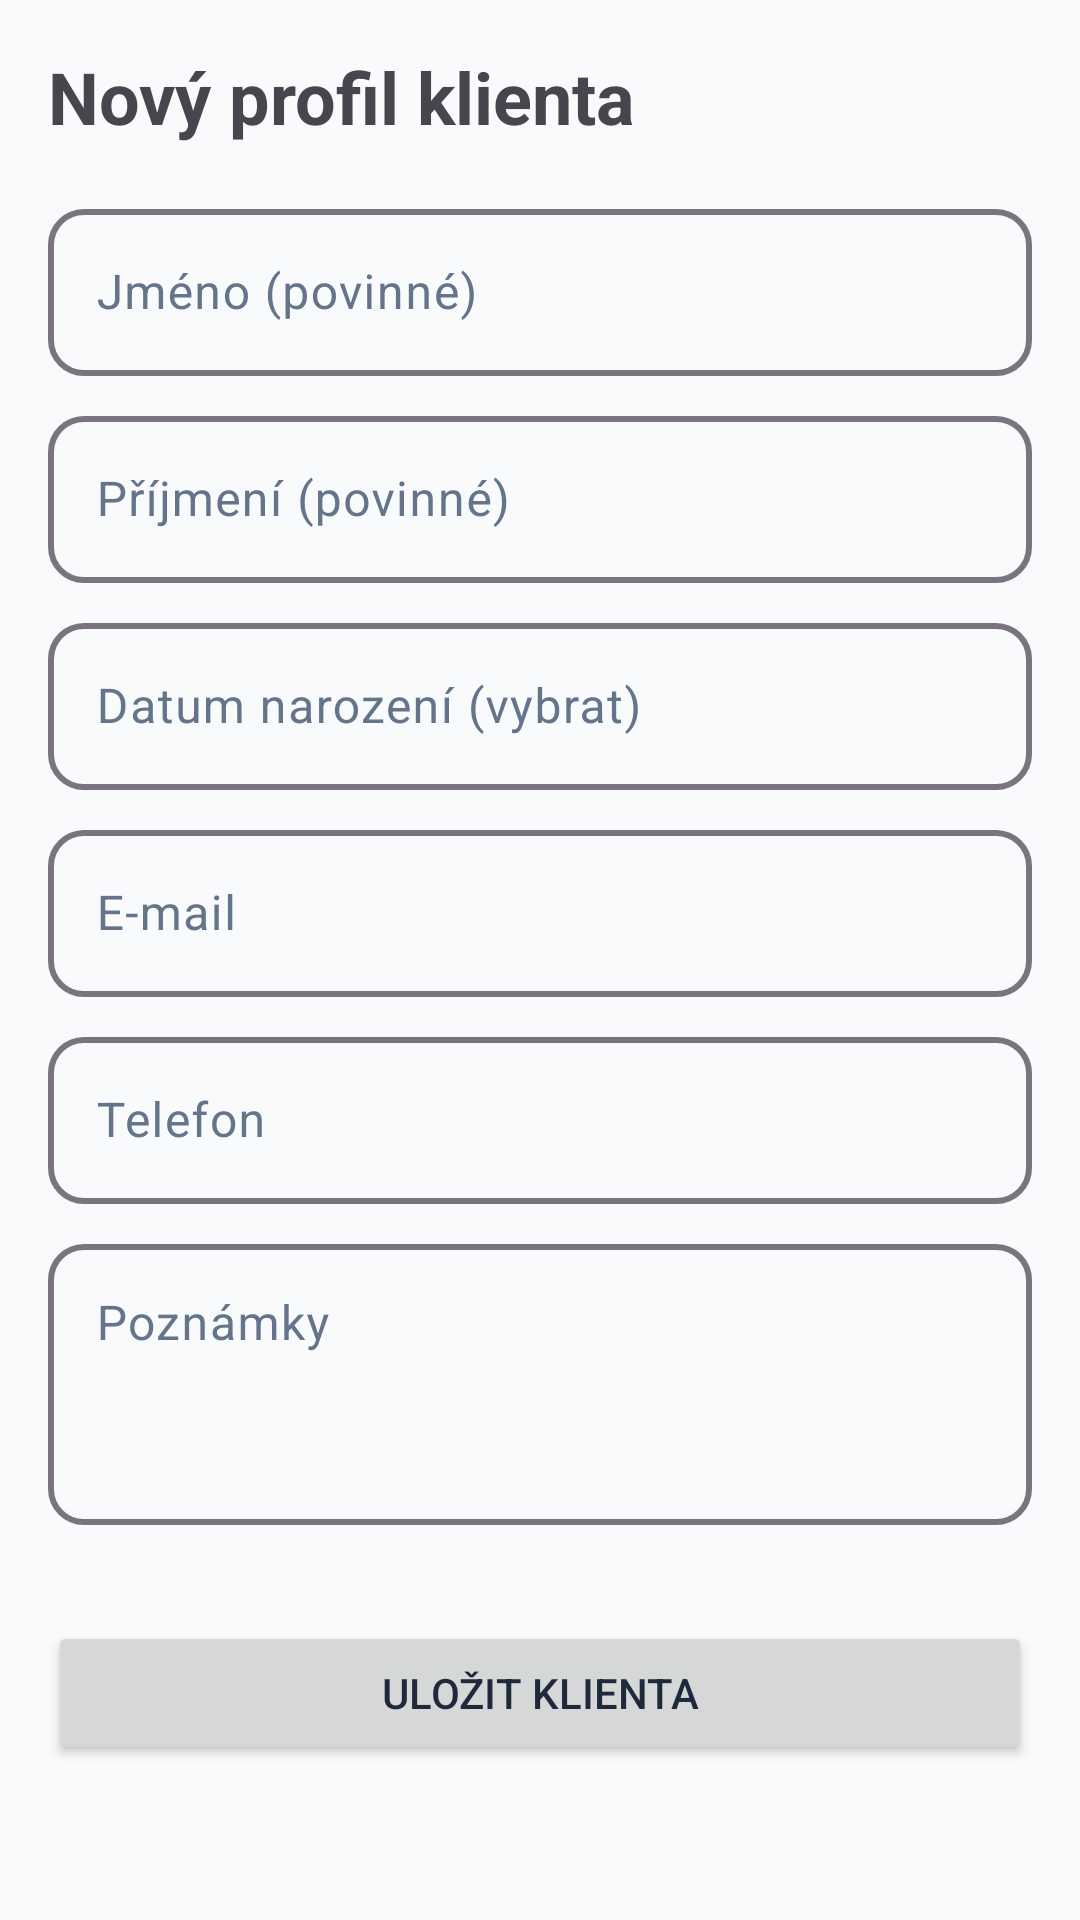

This screen was rendered from an Android layout file. Write that file and the resources it references.
<!-- AndroidManifest.xml: application theme Theme.TrainerApp -->
<!-- res/layout/fragment_add_profile.xml -->
<?xml version="1.0" encoding="utf-8"?>
<ScrollView xmlns:android="http://schemas.android.com/apk/res/android"
    xmlns:app="http://schemas.android.com/apk/res-auto"
    xmlns:tools="http://schemas.android.com/tools"
    android:layout_width="match_parent"
    android:layout_height="match_parent"
    tools:context=".ui.client.AddProfileFragment">

    <androidx.constraintlayout.widget.ConstraintLayout
        android:layout_width="match_parent"
        android:layout_height="wrap_content"
        android:padding="16dp">

        <TextView
            android:id="@+id/textViewTitle"
            android:layout_width="0dp"
            android:layout_height="wrap_content"
            android:text="Nový profil klienta"
            android:textSize="24sp"
            android:textStyle="bold"
            app:layout_constraintTop_toTopOf="parent"
            app:layout_constraintStart_toStartOf="parent"
            app:layout_constraintEnd_toEndOf="parent"
            android:layout_marginBottom="16dp"/>

        <com.google.android.material.textfield.TextInputLayout
            android:id="@+id/textInputLayoutFirstName"
            android:layout_width="0dp"
            android:layout_height="wrap_content"
            android:layout_marginTop="16dp"
            android:hint="Jméno (povinné)"
            app:layout_constraintTop_toBottomOf="@id/textViewTitle"
            app:layout_constraintStart_toStartOf="parent"
            app:layout_constraintEnd_toEndOf="parent">
            <com.google.android.material.textfield.TextInputEditText
                android:id="@+id/editTextFirstName"
                android:layout_width="match_parent"
                android:layout_height="wrap_content"
                android:inputType="textPersonName" />
        </com.google.android.material.textfield.TextInputLayout>

        <com.google.android.material.textfield.TextInputLayout
            android:id="@+id/textInputLayoutLastName"
            android:layout_width="0dp"
            android:layout_height="wrap_content"
            android:layout_marginTop="8dp"
            android:hint="Příjmení (povinné)"
            app:layout_constraintTop_toBottomOf="@id/textInputLayoutFirstName"
            app:layout_constraintStart_toStartOf="parent"
            app:layout_constraintEnd_toEndOf="parent">
            <com.google.android.material.textfield.TextInputEditText
                android:id="@+id/editTextLastName"
                android:layout_width="match_parent"
                android:layout_height="wrap_content"
                android:inputType="textPersonName" />
        </com.google.android.material.textfield.TextInputLayout>

        <com.google.android.material.textfield.TextInputLayout
            android:id="@+id/textInputLayoutBirthDate"
            android:layout_width="0dp"
            android:layout_height="wrap_content"
            android:layout_marginTop="8dp"
            android:hint="Datum narození (vybrat)"
            app:startIconDrawable="@drawable/ic_calendar_24"
            app:layout_constraintTop_toBottomOf="@id/textInputLayoutLastName"
            app:layout_constraintStart_toStartOf="parent"
            app:layout_constraintEnd_toEndOf="parent">
            <com.google.android.material.textfield.TextInputEditText
                android:id="@+id/editTextBirthDate"
                android:layout_width="match_parent"
                android:layout_height="wrap_content"
                android:focusable="false"
                android:clickable="true"
                android:inputType="none" />
        </com.google.android.material.textfield.TextInputLayout>

        <TextView
            android:id="@+id/textViewCalculatedAge"
            android:layout_width="wrap_content"
            android:layout_height="wrap_content"
            android:layout_marginTop="4dp"
            android:textSize="14sp"
            android:textStyle="italic"
            android:visibility="gone"
            tools:text="Věk: 30 let"
            app:layout_constraintTop_toBottomOf="@id/textInputLayoutBirthDate"
            app:layout_constraintStart_toStartOf="parent" />

        <com.google.android.material.textfield.TextInputLayout
            android:id="@+id/textInputLayoutEmail"
            android:layout_width="0dp"
            android:layout_height="wrap_content"
            android:layout_marginTop="8dp"
            android:hint="E-mail"
            app:layout_constraintTop_toBottomOf="@id/textViewCalculatedAge"
            app:layout_constraintStart_toStartOf="parent"
            app:layout_constraintEnd_toEndOf="parent">
            <com.google.android.material.textfield.TextInputEditText
                android:id="@+id/editTextEmail"
                android:layout_width="match_parent"
                android:layout_height="wrap_content"
                android:inputType="textEmailAddress" />
        </com.google.android.material.textfield.TextInputLayout>

        <com.google.android.material.textfield.TextInputLayout
            android:id="@+id/textInputLayoutPhone"
            android:layout_width="0dp"
            android:layout_height="wrap_content"
            android:layout_marginTop="8dp"
            android:hint="Telefon"
            app:layout_constraintTop_toBottomOf="@id/textInputLayoutEmail"
            app:layout_constraintStart_toStartOf="parent"
            app:layout_constraintEnd_toEndOf="parent">
            <com.google.android.material.textfield.TextInputEditText
                android:id="@+id/editTextPhone"
                android:layout_width="match_parent"
                android:layout_height="wrap_content"
                android:inputType="phone" />
        </com.google.android.material.textfield.TextInputLayout>

        <com.google.android.material.textfield.TextInputLayout
            android:id="@+id/textInputLayoutNotes"
            android:layout_width="0dp"
            android:layout_height="wrap_content"
            android:layout_marginTop="8dp"
            android:hint="Poznámky"
            app:layout_constraintTop_toBottomOf="@id/textInputLayoutPhone"
            app:layout_constraintStart_toStartOf="parent"
            app:layout_constraintEnd_toEndOf="parent">
            <com.google.android.material.textfield.TextInputEditText
                android:id="@+id/editTextNotes"
                android:layout_width="match_parent"
                android:layout_height="wrap_content"
                android:inputType="textMultiLine"
                android:minLines="3"
                android:gravity="top" />
        </com.google.android.material.textfield.TextInputLayout>

        <Button
            android:id="@+id/buttonSaveProfile"
            android:layout_width="0dp"
            android:layout_height="wrap_content"
            android:text="Uložit klienta"
            android:layout_marginTop="32dp"
            app:layout_constraintTop_toBottomOf="@id/textInputLayoutNotes"
            app:layout_constraintStart_toStartOf="parent"
            app:layout_constraintEnd_toEndOf="parent" />

    </androidx.constraintlayout.widget.ConstraintLayout>
</ScrollView>
<!-- resources referenced by this layout -->
<resources>
  <style name="Theme.TrainerApp" parent="Theme.Material3.Light.NoActionBar">
  
          
          <item name="colorPrimary">#1E3A8A</item>          
          <item name="colorOnPrimary">#FFFFFF</item>        
          <item name="colorPrimaryContainer">#DBEAFE</item> 
          <item name="colorOnPrimaryContainer">#1E3A8A</item>
  
          
          <item name="colorSecondary">#F97316</item>        
          <item name="colorOnSecondary">#FFFFFF</item>
          <item name="colorSecondaryContainer">#FFEDD5</item>
          <item name="colorOnSecondaryContainer">#C2410C</item>
  
          
          <item name="colorTertiary">#10B981</item>         
          <item name="colorOnTertiary">#FFFFFF</item>
          <item name="colorTertiaryContainer">#D1FAE5</item>
          <item name="colorOnTertiaryContainer">#065F46</item>
  
          
          <item name="android:colorBackground">#F8FAFC</item> 
          <item name="colorSurface">#FFFFFF</item>
          <item name="colorOnSurface">#1E293B</item>
          <item name="colorSurfaceVariant">#F1F5F9</item>
          <item name="colorOnSurfaceVariant">#64748B</item>
  
          
          <item name="colorError">#EF4444</item>
          <item name="colorOnError">#FFFFFF</item>
  
          
          <item name="android:textColorPrimary">#1E293B</item>   
          <item name="android:textColorSecondary">#64748B</item>  
          <item name="android:textColorHint">#94A3B8</item>       
  
          
          <item name="android:statusBarColor">@color/status_bar_color</item>
          <item name="android:windowLightStatusBar" tools:targetApi="m">true</item>
  
          
          <item name="materialButtonStyle">@style/Widget.TrainerApp.Button</item>
          <item name="materialCardViewStyle">@style/Widget.TrainerApp.Card</item>
          <item name="textInputStyle">@style/Widget.TrainerApp.TextInputLayout</item>
      </style>
  <color name="status_bar_color">@color/primary_500</color>
  <style name="Widget.TrainerApp.Button" parent="Widget.Material3.Button">
          <item name="cornerRadius">16dp</item>
          <item name="android:paddingTop">14dp</item>
          <item name="android:paddingBottom">14dp</item>
          <item name="android:paddingLeft">24dp</item>
          <item name="android:paddingRight">24dp</item>
          <item name="android:textAllCaps">false</item>
          <item name="android:textSize">16sp</item>
          <item name="android:fontFamily">sans-serif-medium</item>
          <item name="android:letterSpacing">0.01</item>
          <item name="elevation">2dp</item>
      </style>
  <style name="Widget.TrainerApp.Card" parent="Widget.Material3.CardView.Elevated">
          <item name="cardCornerRadius">20dp</item>
          <item name="cardElevation">3dp</item>
          <item name="contentPadding">16dp</item>
          <item name="android:layout_margin">8dp</item>
          <item name="cardBackgroundColor">@color/white</item>
      </style>
  <style name="Widget.TrainerApp.TextInputLayout" parent="Widget.Material3.TextInputLayout.OutlinedBox">
          <item name="boxCornerRadiusTopStart">12dp</item>
          <item name="boxCornerRadiusTopEnd">12dp</item>
          <item name="boxCornerRadiusBottomStart">12dp</item>
          <item name="boxCornerRadiusBottomEnd">12dp</item>
          <item name="boxStrokeWidth">2dp</item>
          <item name="hintTextColor">?attr/colorPrimary</item>
      </style>
  <color name="primary_500">#1E3A8A</color>
  <color name="white">#FFFFFF</color>
</resources>
